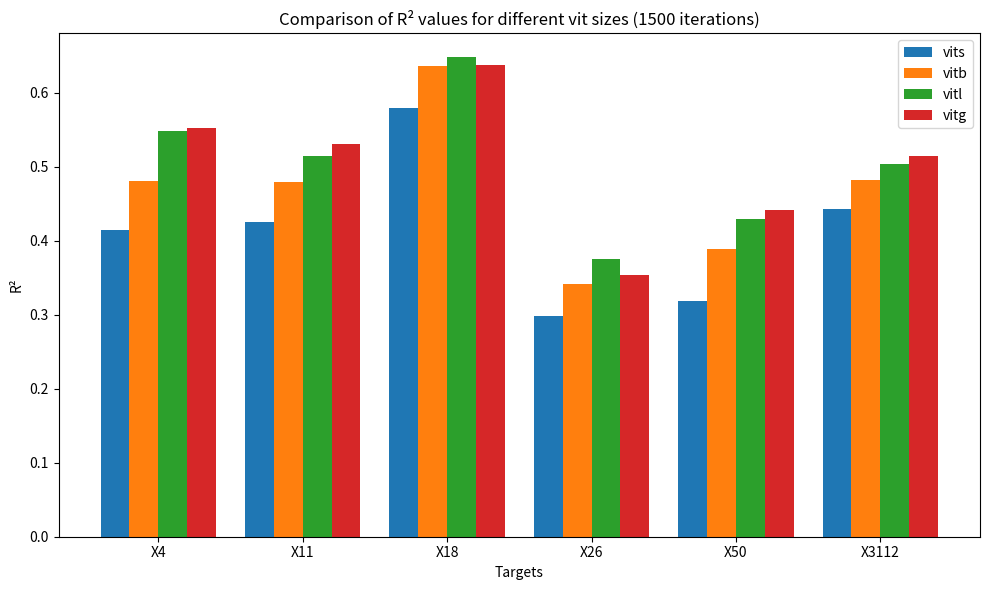
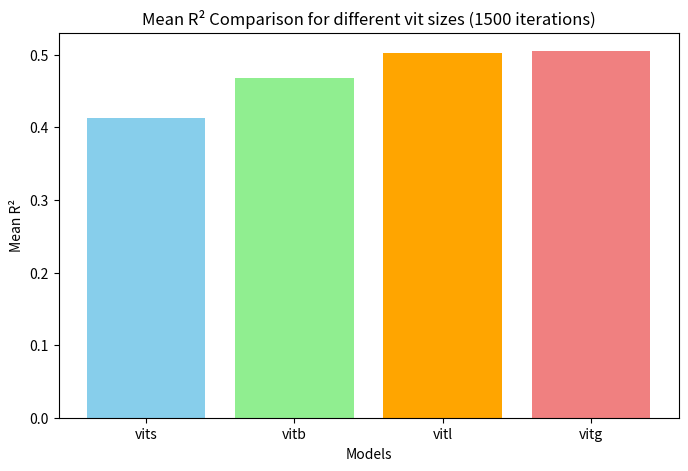

These charts were generated, in order, by the following Python code:
import matplotlib.pyplot as plt
import numpy as np

# Data from your CatBoost training

def iterations_graph():
    iterations = [1000, 1500, 2000, 2500, 3000]
    targets = ["X4_mean", "X11_mean", "X18_mean", "X26_mean", "X50_mean", "X3112_mean"]
    r2_values = [
        [0.545, 0.508, 0.647, 0.375, 0.423, 0.500],  # 1000 iterations
        [0.548, 0.514, 0.648, 0.375, 0.430, 0.504],  # 1500 iterations
        [0.552, 0.518, 0.649, 0.376, 0.432, 0.505],  # 2000 iterations
        [0.555, 0.522, 0.650, 0.374, 0.436, 0.507],  # 2500 iterations
        [0.556, 0.524, 0.651, 0.372, 0.436, 0.508],  # 3000 iterations
    ]
    mean_r2_values = [0.500, 0.503, 0.505, 0.507, 0.508]

    # Plot R² values for each target across iterations
    plt.figure(figsize=(10, 6))
    for i, target in enumerate(targets):
        plt.plot(iterations, [r2[i] for r2 in r2_values], label=target)

    plt.plot(iterations, mean_r2_values, 'k--', label='Mean R²', linewidth=2)
    plt.xlabel('Iterations')
    plt.ylabel('R²')
    plt.title('R² Values Across Different Iterations: CatBoost(ViT-L)')
    plt.legend(loc='lower right')
    plt.grid(True)
    plt.show()

def XGBoost_CatBoost_graph():
    # Data from your results
    targets = ["X4", "X11", "X18", "X26", "X50", "X3112"]
    r2_xgboost_vitb = [0.426, 0.418, 0.607, 0.277, 0.329, 0.451]
    r2_xgboost_vitl = [0.481, 0.469, 0.606, 0.365, 0.375, 0.475]
    r2_catboost_vitl = [0.548, 0.514, 0.648, 0.375, 0.430, 0.504]
    r2_catboost_vitb = [0.481, 0.479, 0.636, 0.341, 0.389, 0.482]

    mean_r2_xgboost_vitb = 0.418
    mean_r2_xgboost_vitl = 0.462
    mean_r2_catboost_vitl = 0.503
    mean_r2_catboost_vitb = 0.468

    # Set up the plot
    x = np.arange(len(targets))  # the label locations
    width = 0.2  # the width of the bars

    fig, ax = plt.subplots(figsize=(10, 6))
    rects1 = ax.bar(x - width, r2_xgboost_vitb, width, label='XGBoost vitb')
    rects2 = ax.bar(x, r2_xgboost_vitl, width, label='XGBoost vitl')
    rects3 = ax.bar(x + width, r2_catboost_vitb, width, label='CatBoost vitb')
    rects4 = ax.bar(x + 2 * width, r2_catboost_vitl, width, label='CatBoost vitl')

    # Add some text for labels, title and custom x-axis tick labels, etc.
    ax.set_xlabel('Targets')
    ax.set_ylabel('R²')
    ax.set_title('Comparison of R² values for XGBoost and CatBoost')
    ax.set_xticks(x + width / 2)
    ax.set_xticklabels(targets)
    ax.legend()

    fig.tight_layout()

    # Show the plot
    plt.show()

    # Plot the mean R² values for a clearer comparison
    models = ['XGBoost vitb', 'XGBoost vitl', 'CatBoost vitb', 'CatBoost vitl']
    mean_r2_values = [mean_r2_xgboost_vitb, mean_r2_xgboost_vitl, mean_r2_catboost_vitb, mean_r2_catboost_vitl]

    plt.figure(figsize=(8, 5))
    plt.bar(models, mean_r2_values, color=['skyblue', 'lightgreen', 'orange', 'lightcoral'])
    plt.xlabel('Models')
    plt.ylabel('Mean R²')
    plt.title('Mean R² Comparison for XGBoost and CatBoost')
    plt.show()

def feature_extractor_size_graph():
    # Data for R² values
    targets = ["X4", "X11", "X18", "X26", "X50", "X3112"]
    r2_vits = [0.415, 0.425, 0.580, 0.298, 0.319, 0.443]
    r2_vitb = [0.481, 0.479, 0.636, 0.341, 0.389, 0.482]
    r2_vitl = [0.548, 0.514, 0.648, 0.375, 0.430, 0.504]
    r2_vitg = [0.553, 0.531, 0.638, 0.354, 0.442, 0.514]

    mean_r2_vits = 0.413
    mean_r2_vitb = 0.468
    mean_r2_vitl = 0.503
    mean_r2_vitg = 0.505

    # Set up the plot
    x = np.arange(len(targets))  # the label locations
    width = 0.2  # the width of the bars

    fig, ax = plt.subplots(figsize=(10, 6))
    rects1 = ax.bar(x - width*1.5, r2_vits, width, label='vits')
    rects2 = ax.bar(x - width/2, r2_vitb, width, label='vitb')
    rects3 = ax.bar(x + width/2, r2_vitl, width, label='vitl')
    rects4 = ax.bar(x + width*1.5, r2_vitg, width, label='vitg')

    # Add some text for labels, title, and custom x-axis tick labels, etc.
    ax.set_xlabel('Targets')
    ax.set_ylabel('R²')
    ax.set_title('Comparison of R² values for different vit sizes (1500 iterations)')
    ax.set_xticks(x)
    ax.set_xticklabels(targets)
    ax.legend()

    fig.tight_layout()

    # Show the plot
    plt.show()

    # Plot the mean R² values for a clearer comparison
    models = ['vits', 'vitb', 'vitl', 'vitg']
    mean_r2_values = [mean_r2_vits, mean_r2_vitb, mean_r2_vitl, mean_r2_vitg]

    plt.figure(figsize=(8, 5))
    plt.bar(models, mean_r2_values, color=['skyblue', 'lightgreen', 'orange', 'lightcoral'])
    plt.xlabel('Models')
    plt.ylabel('Mean R²')
    plt.title('Mean R² Comparison for different vit sizes (1500 iterations)')
    plt.show()

if __name__ == "__main__":
    feature_extractor_size_graph()
